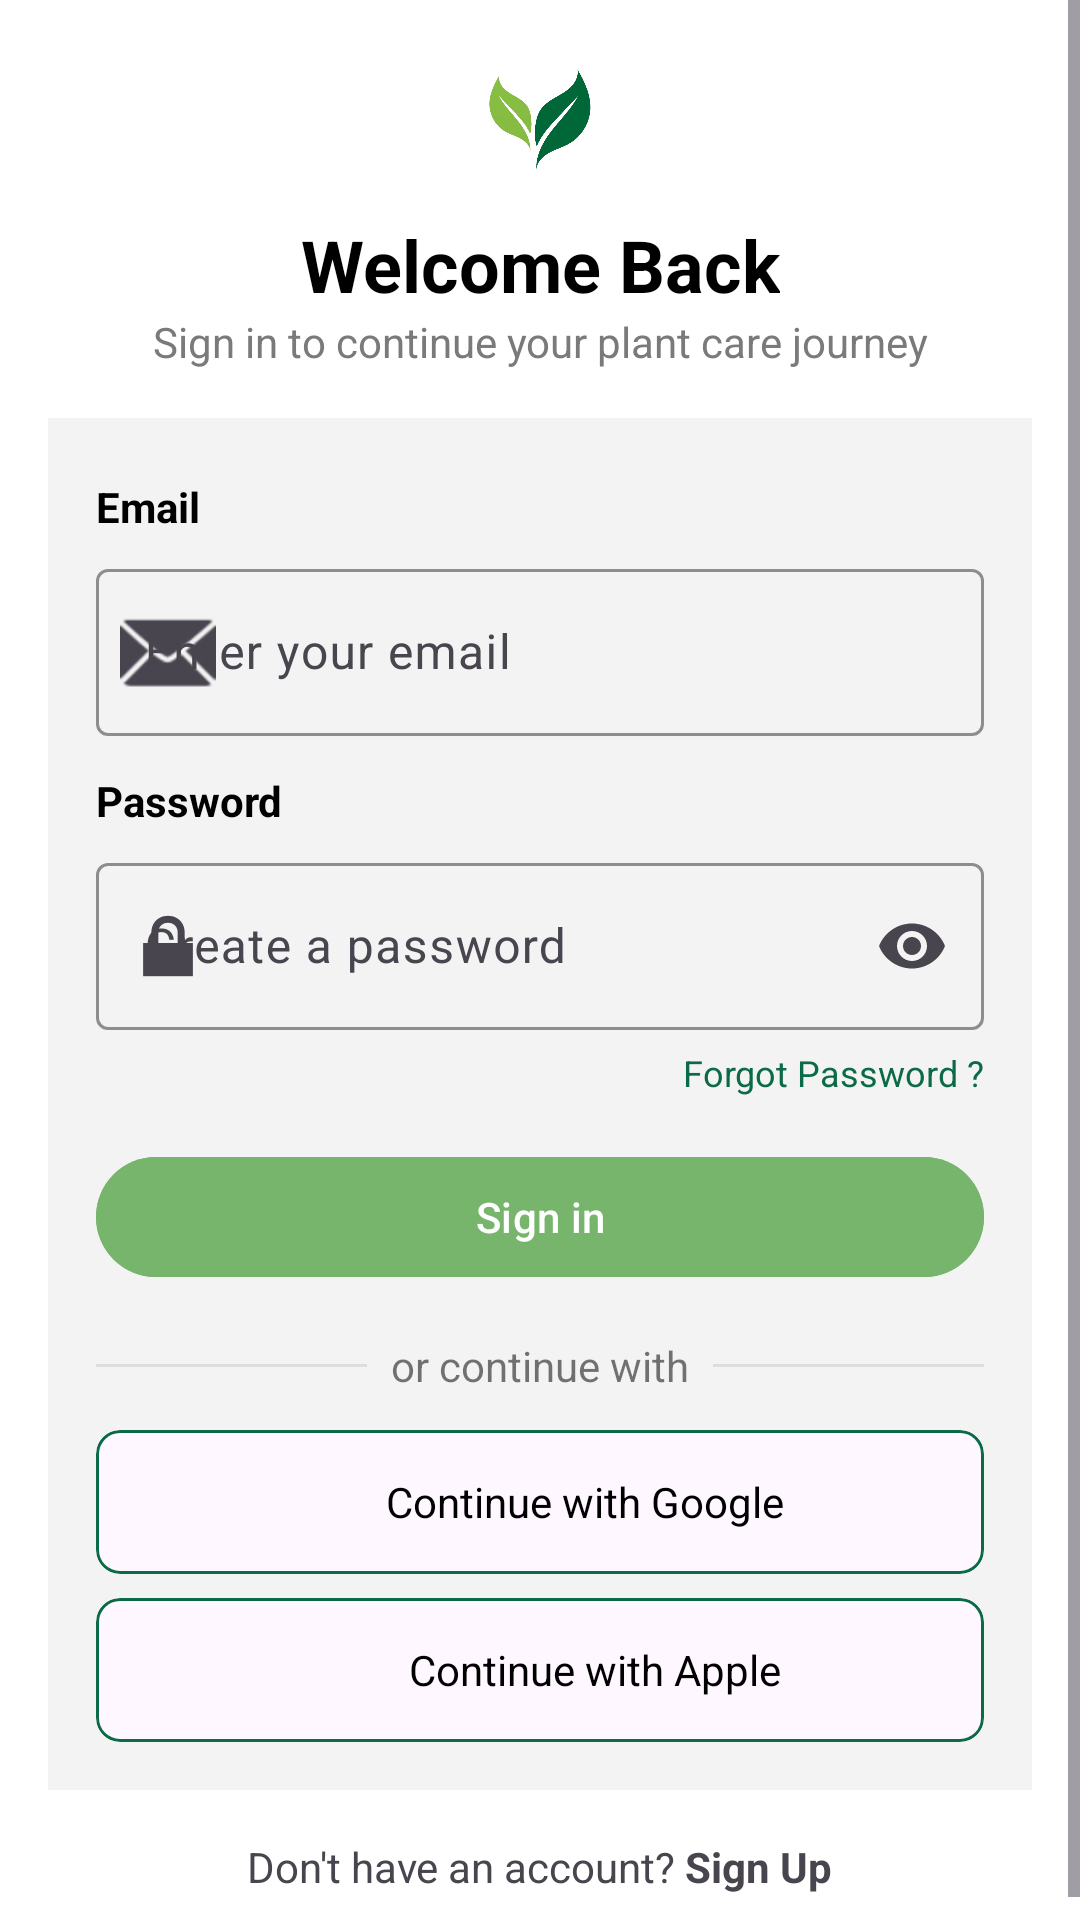

Produce the Android XML layout that renders to this screen, including the resource entries it uses.
<!-- AndroidManifest.xml: application theme Theme.Plantpal -->
<!-- res/layout/activity_login.xml -->
<?xml version="1.0" encoding="utf-8"?>
<ScrollView xmlns:android="http://schemas.android.com/apk/res/android"
    xmlns:app="http://schemas.android.com/apk/res-auto"
    android:layout_width="match_parent"
    android:layout_height="match_parent"
    android:background="@android:color/white">

    <androidx.constraintlayout.widget.ConstraintLayout
        android:layout_width="match_parent"
        android:layout_height="wrap_content"
        android:padding="16dp">

        
        <ImageView
            android:id="@+id/logo"
            android:layout_width="44dp"
            android:layout_height="44dp"
            android:contentDescription="@string/app_name"
            android:src="@drawable/leaf_logo"
            app:layout_constraintEnd_toEndOf="parent"
            app:layout_constraintStart_toStartOf="parent"
            app:layout_constraintTop_toTopOf="parent" />

        
        <TextView
            android:id="@+id/title"
            android:layout_width="wrap_content"
            android:layout_height="wrap_content"
            android:text="@string/login_title"
            android:textStyle="bold"
            android:textSize="24sp"
            android:textColor="@android:color/black"
            app:layout_constraintTop_toBottomOf="@id/logo"
            app:layout_constraintStart_toStartOf="parent"
            app:layout_constraintEnd_toEndOf="parent"
            android:layout_marginTop="12dp"/>

        
        <TextView
            android:id="@+id/subtitle"
            android:layout_width="wrap_content"
            android:layout_height="wrap_content"
            android:text="@string/login_subtitle"
            android:textSize="14sp"
            android:textColor="@color/text_secondary"
            app:layout_constraintTop_toBottomOf="@id/title"
            app:layout_constraintStart_toStartOf="parent"
            app:layout_constraintEnd_toEndOf="parent"/>

        
        <LinearLayout
            android:id="@+id/card"
            android:layout_width="0dp"
            android:layout_height="wrap_content"
            android:orientation="vertical"
            android:background="#F3F3F3"
            android:padding="16dp"
            android:layout_marginTop="16dp"
            android:clipToPadding="false"
            android:clipToOutline="false"
            app:layout_constraintTop_toBottomOf="@id/subtitle"
            app:layout_constraintStart_toStartOf="parent"
            app:layout_constraintEnd_toEndOf="parent">

            
            <TextView
                android:layout_width="wrap_content"
                android:layout_height="wrap_content"
                android:text="@string/label_email"
                android:textStyle="bold"
                android:textColor="@android:color/black"
                android:layout_marginTop="4dp"/>

            
            <com.google.android.material.textfield.TextInputLayout
                android:id="@+id/layoutEmail"
                style="@style/Widget.Material3.TextInputLayout.OutlinedBox"
                android:layout_width="match_parent"
                android:layout_height="wrap_content"
                android:layout_marginTop="6dp"
                app:boxStrokeColor="@color/plant_dark_green"
                app:boxBackgroundColor="@android:color/transparent"
                app:startIconDrawable="@android:drawable/ic_dialog_email">

                <com.google.android.material.textfield.TextInputEditText
                    android:id="@+id/inputEmail"
                    android:layout_width="match_parent"
                    android:layout_height="wrap_content"
                    android:hint="@string/hint_email"
                    android:inputType="textEmailAddress"/>
            </com.google.android.material.textfield.TextInputLayout>

            
            <TextView
                android:layout_width="wrap_content"
                android:layout_height="wrap_content"
                android:text="@string/label_password"
                android:textStyle="bold"
                android:textColor="@android:color/black"
                android:layout_marginTop="12dp"/>

            
            <com.google.android.material.textfield.TextInputLayout
                android:id="@+id/layoutPassword"
                style="@style/Widget.Material3.TextInputLayout.OutlinedBox"
                android:layout_width="match_parent"
                android:layout_height="wrap_content"
                android:layout_marginTop="6dp"
                app:boxStrokeColor="@color/plant_dark_green"
                app:boxBackgroundColor="@android:color/transparent"
                app:startIconDrawable="@android:drawable/ic_lock_lock"
                app:endIconMode="password_toggle">

                <com.google.android.material.textfield.TextInputEditText
                    android:id="@+id/inputPassword"
                    android:layout_width="match_parent"
                    android:layout_height="wrap_content"
                    android:hint="@string/hint_password"
                    android:inputType="textPassword"/>
            </com.google.android.material.textfield.TextInputLayout>

            <TextView
                android:id="@+id/txtForgotPassword"
                android:layout_width="wrap_content"
                android:layout_height="wrap_content"
                android:text="@string/forgot_password"
                android:textColor="@color/plant_dark_green"
                android:textSize="12sp"
                android:layout_gravity="end"
                android:layout_marginTop="6dp"/>

            
            <com.google.android.material.button.MaterialButton
                android:id="@+id/btnSignIn"
                style="@style/Widget.Material3.Button"
                android:layout_width="match_parent"
                android:layout_height="48dp"
                android:layout_marginTop="16dp"
                android:text="@string/sign_in"
                android:textColor="@android:color/white"
                android:backgroundTint="@color/plant_light_green"/>

            
            <LinearLayout
                android:layout_width="match_parent"
                android:layout_height="wrap_content"
                android:orientation="horizontal"
                android:gravity="center"
                android:layout_marginTop="16dp">
                <View
                    android:layout_width="0dp"
                    android:layout_height="1dp"
                    android:layout_weight="1"
                    android:background="#DDDDDD" />
                <TextView
                    android:layout_width="wrap_content"
                    android:layout_height="wrap_content"
                    android:text="@string/or_continue_with"
                    android:textColor="#8A000000"
                    android:paddingStart="8dp"
                    android:paddingEnd="8dp" />
                <View
                    android:layout_width="0dp"
                    android:layout_height="1dp"
                    android:layout_weight="1"
                    android:background="#DDDDDD" />
            </LinearLayout>

            
            <com.google.android.material.card.MaterialCardView
                android:id="@+id/btnGoogle"
                android:layout_width="match_parent"
                android:layout_height="wrap_content"
                android:layout_marginTop="12dp"
                app:cardUseCompatPadding="false"
                app:cardCornerRadius="8dp"
                app:strokeColor="@color/plant_dark_green"
                app:strokeWidth="1dp">

                <LinearLayout
                    android:layout_width="match_parent"
                    android:layout_height="wrap_content"
                    android:minHeight="48dp"
                    android:gravity="center"
                    android:paddingStart="16dp"
                    android:paddingEnd="16dp"
                    android:orientation="horizontal"
                    android:foreground="?attr/selectableItemBackground">

                    <ImageView
                        android:layout_width="18dp"
                        android:layout_height="18dp"
                        android:contentDescription="Google logo"
                        android:src="@drawable/ic_placeholder_transparent" />

                    <TextView
                        android:layout_width="wrap_content"
                        android:layout_height="wrap_content"
                        android:layout_marginStart="12dp"
                        android:text="@string/continue_with_google"
                        android:textColor="@android:color/black"
                        android:textSize="14sp" />
                </LinearLayout>
            </com.google.android.material.card.MaterialCardView>

            <com.google.android.material.card.MaterialCardView
                android:id="@+id/btnApple"
                android:layout_width="match_parent"
                android:layout_height="wrap_content"
                android:layout_marginTop="8dp"
                app:cardUseCompatPadding="false"
                app:cardCornerRadius="8dp"
                app:strokeColor="@color/plant_dark_green"
                app:strokeWidth="1dp">

                <LinearLayout
                    android:layout_width="match_parent"
                    android:layout_height="wrap_content"
                    android:minHeight="48dp"
                    android:gravity="center"
                    android:paddingStart="16dp"
                    android:paddingEnd="16dp"
                    android:orientation="horizontal"
                    android:foreground="?attr/selectableItemBackground">

                    <ImageView
                        android:layout_width="25dp"
                        android:layout_height="38dp"
                        android:contentDescription="Apple logo"
                        android:src="@drawable/ic_placeholder_transparent" />

                    <TextView
                        android:layout_width="wrap_content"
                        android:layout_height="wrap_content"
                        android:layout_marginStart="12dp"
                        android:text="@string/continue_with_apple"
                        android:textColor="@android:color/black"
                        android:textSize="14sp" />
                </LinearLayout>
            </com.google.android.material.card.MaterialCardView>
        </LinearLayout>

        
        <TextView
            android:id="@+id/txtSignUp"
            android:layout_width="wrap_content"
            android:layout_height="wrap_content"
            android:text="@string/dont_have_account"
            app:layout_constraintTop_toBottomOf="@id/card"
            app:layout_constraintStart_toStartOf="parent"
            app:layout_constraintEnd_toEndOf="parent"
            android:layout_marginTop="16dp"/>

    </androidx.constraintlayout.widget.ConstraintLayout>
</ScrollView>
<!-- resources referenced by this layout -->
<resources>
  <color name="plant_dark_green">#0B6B47</color>
  <color name="plant_light_green">#76B56B</color>
  <color name="text_secondary">#7A7A7A</color>
  <!-- drawable ic_placeholder_transparent (drawable) -->
  <?xml version="1.0" encoding="utf-8"?>
  <vector xmlns:android="http://schemas.android.com/apk/res/android"
      android:width="18dp"
      android:height="18dp"
      android:viewportWidth="18"
      android:viewportHeight="18">
      <path
          android:fillColor="#00000000"
          android:pathData="M0,0h18v18h-18z"/>
  </vector>
  <!-- drawable leaf_logo: png bitmap (drawable, 84475 bytes) -->
  <string name="app_name">Plant Pal</string>
  <string name="continue_with_apple">Continue with Apple</string>
  <string name="continue_with_google">Continue with Google</string>
  <string name="dont_have_account">Don\'t have an account? <b>Sign Up</b></string>
  <string name="forgot_password">Forgot Password ?</string>
  <string name="hint_email">Enter your email</string>
  <string name="hint_password">Create a password</string>
  <string name="label_email">Email</string>
  <string name="label_password">Password</string>
  <string name="login_subtitle">Sign in to continue your plant care journey</string>
  <string name="login_title">Welcome Back</string>
  <string name="or_continue_with">or continue with</string>
  <string name="sign_in">Sign in</string>
  <style name="Theme.Plantpal" parent="Base.Theme.Plantpal" />
  <style name="Base.Theme.Plantpal" parent="Theme.Material3.DayNight.NoActionBar">
          
          
      </style>
</resources>
